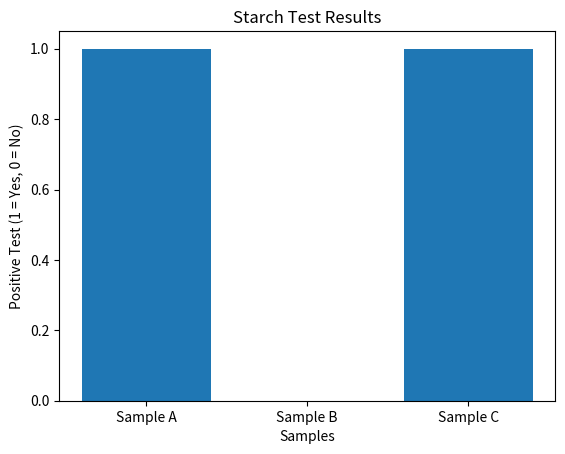

Python code for this plot:
import pandas as pd
import matplotlib.pyplot as plt

# Sample data for starch testing
samples = {'Sample': ['Sample A', 'Sample B', 'Sample C'], 'Color Change': ['Blue-Black', 'No Change', 'Blue-Black']}
df = pd.DataFrame(samples)

# Count positive tests
positive_tests = df[df['Color Change'] == 'Blue-Black'].count()['Sample']

# Plotting results
plt.bar(df['Sample'], df['Color Change'].apply(lambda x: 1 if x == 'Blue-Black' else 0))
plt.title('Starch Test Results')
plt.xlabel('Samples')
plt.ylabel('Positive Test (1 = Yes, 0 = No)')
plt.show()

# Displaying the number of positive tests
print(f'Number of positive tests: {positive_tests}')